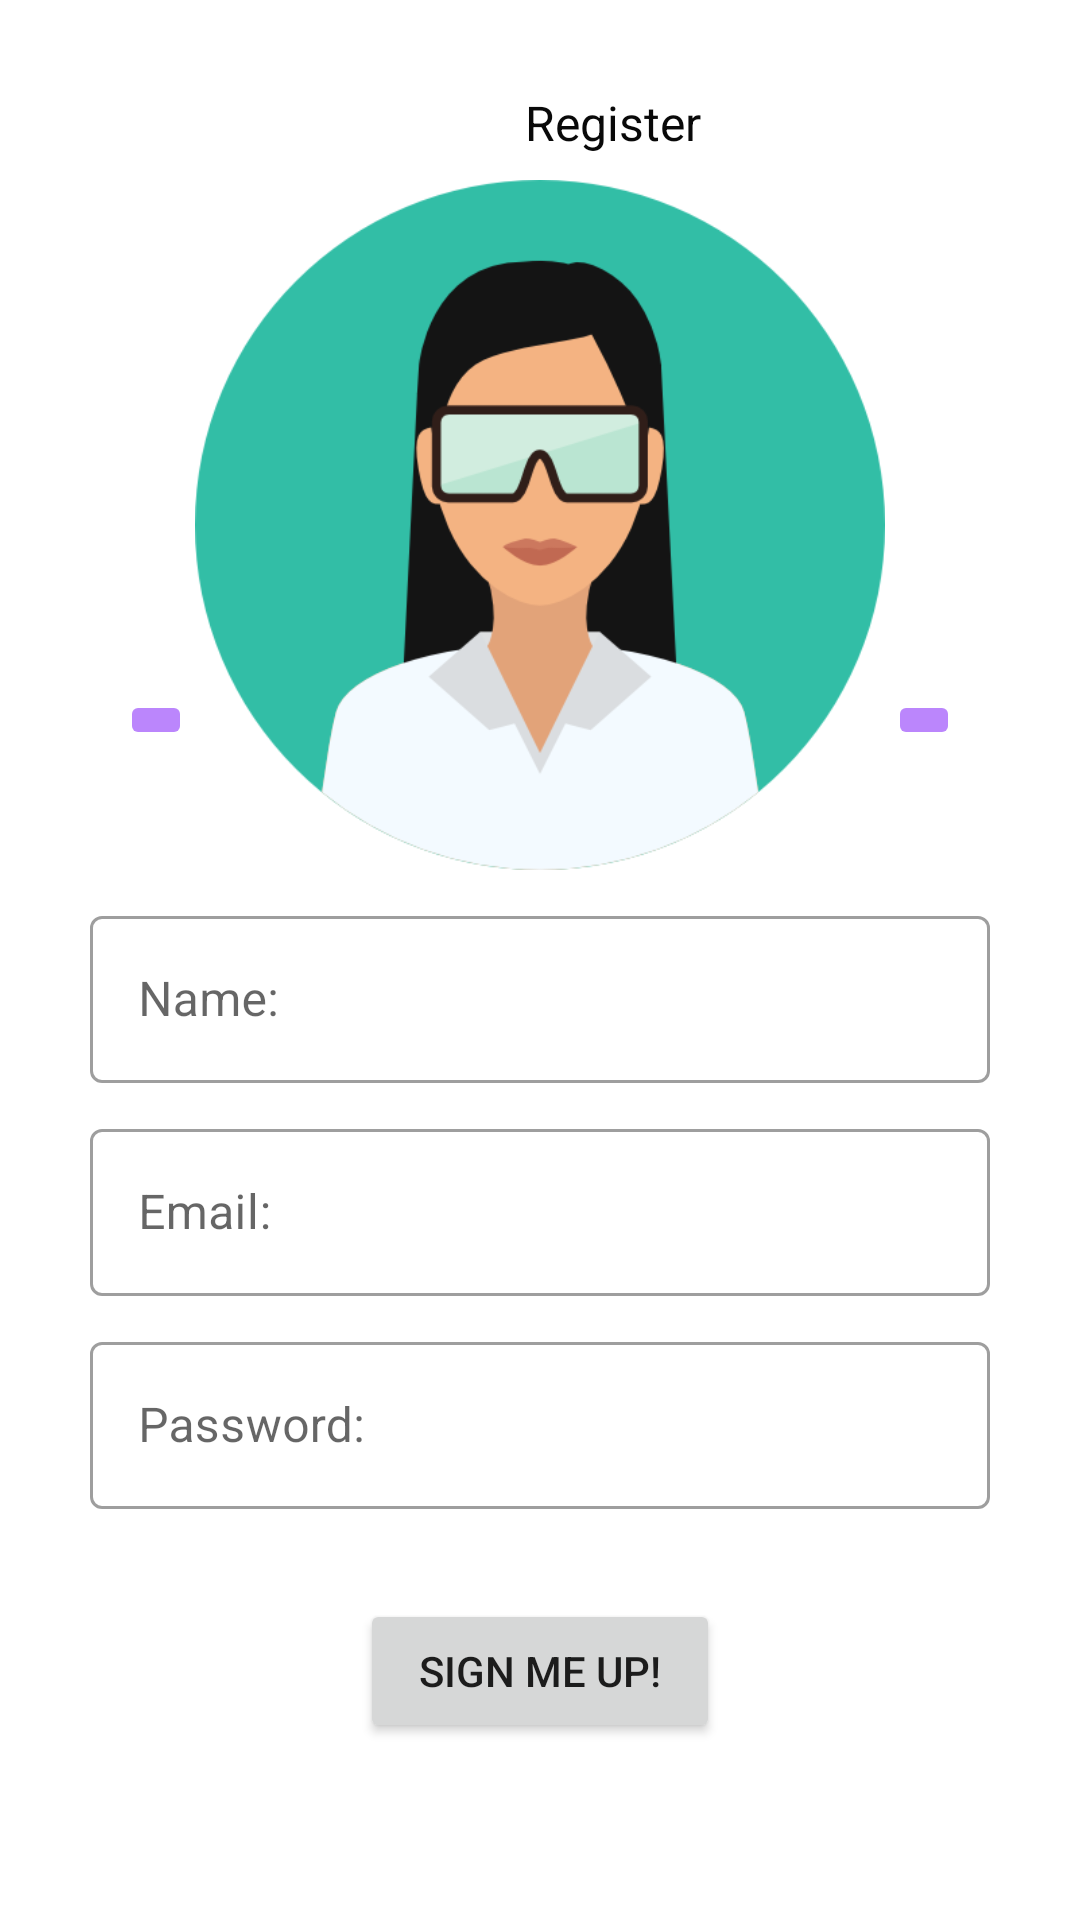

Reconstruct the res/layout file that produces this screen, plus the resources it refers to.
<!-- AndroidManifest.xml: application theme Theme.Foodies -->
<!-- res/layout/fragment_register.xml -->
<?xml version="1.0" encoding="utf-8"?>
<androidx.constraintlayout.widget.ConstraintLayout xmlns:android="http://schemas.android.com/apk/res/android"
    xmlns:app="http://schemas.android.com/apk/res-auto"
    xmlns:tools="http://schemas.android.com/tools"
    android:layout_width="match_parent"
    android:layout_height="match_parent"
    tools:context=".fragments.auth.RegisterFragment">

    <ScrollView
        android:id="@+id/scrollView2"
        android:layout_width="match_parent"
        android:layout_height="match_parent"
        app:layout_constraintBottom_toBottomOf="parent"
        app:layout_constraintEnd_toEndOf="parent"
        app:layout_constraintHorizontal_bias="0.0"
        app:layout_constraintStart_toStartOf="parent"
        app:layout_constraintTop_toTopOf="parent"
        app:layout_constraintVertical_bias="0.0">

        <androidx.appcompat.widget.LinearLayoutCompat
            android:layout_width="match_parent"
            android:layout_height="wrap_content"
            android:layout_marginTop="30dp"
            android:orientation="vertical">

            <FrameLayout
                android:layout_width="match_parent"
                android:layout_height="wrap_content">

                <TextView
                    android:id="@+id/textView"
                    android:layout_width="wrap_content"
                    android:layout_height="wrap_content"
                    android:text="Register"
                    android:textColor="#090909"
                    android:textSize="16sp"
                    android:layout_marginLeft="175dp"
                    android:scaleType="fitCenter"
                    android:layout_gravity="top|start"
                    app:layout_constraintEnd_toEndOf="parent"
                    app:layout_constraintStart_toStartOf="parent"
                    app:layout_constraintTop_toTopOf="parent" />

                <ImageView
                    android:id="@+id/avatarImg"
                    android:layout_width="match_parent"
                    android:layout_height="230dp"
                    android:layout_marginTop="30dp"
                    android:scaleType="fitCenter"
                    app:srcCompat="@drawable/user_avatar" />

                <ImageButton
                    android:id="@+id/galleryButton"
                    android:layout_width="wrap_content"
                    android:layout_height="wrap_content"
                    android:layout_gravity="bottom|left"
                    android:layout_margin="40dp"
                    android:backgroundTint="@color/purple_200"
                    android:src="@drawable/ic_baseline_image_search_24" />

                <ImageButton
                    android:id="@+id/cameraButton"
                    android:layout_width="wrap_content"
                    android:layout_height="wrap_content"
                    android:layout_gravity="bottom|right"
                    android:layout_margin="40dp"
                    android:backgroundTint="@color/purple_200"
                    android:src="@drawable/ic_baseline_photo_camera_24" />
            </FrameLayout>

            <com.google.android.material.textfield.TextInputLayout
                style="@style/Widget.MaterialComponents.TextInputLayout.OutlinedBox"
                android:layout_width="match_parent"
                android:layout_height="wrap_content"
                android:layout_marginStart="10dp"
                android:layout_marginTop="10dp"
                android:layout_marginEnd="10dp">

                <com.google.android.material.textfield.TextInputEditText
                    android:id="@+id/nameEt"
                    android:layout_width="match_parent"
                    android:layout_height="wrap_content"
                    android:layout_marginLeft="20dp"
                    android:layout_marginRight="20dp"
                    android:hint="Name:" />
            </com.google.android.material.textfield.TextInputLayout>



            <com.google.android.material.textfield.TextInputLayout
                style="@style/Widget.MaterialComponents.TextInputLayout.OutlinedBox"
                android:layout_width="match_parent"
                android:layout_height="wrap_content"
                android:layout_marginStart="10dp"
                android:layout_marginTop="10dp"
                android:layout_marginEnd="10dp">

                <com.google.android.material.textfield.TextInputEditText
                    android:id="@+id/emailEt"
                    android:layout_width="match_parent"
                    android:layout_height="wrap_content"
                    android:layout_marginLeft="20dp"
                    android:layout_marginRight="20dp"
                    android:hint="Email:" />
            </com.google.android.material.textfield.TextInputLayout>

            <com.google.android.material.textfield.TextInputLayout
                style="@style/Widget.MaterialComponents.TextInputLayout.OutlinedBox"
                android:layout_width="match_parent"
                android:layout_height="wrap_content"
                android:layout_marginStart="10dp"
                android:layout_marginTop="10dp"
                android:layout_marginEnd="10dp">

                <com.google.android.material.textfield.TextInputEditText
                    android:id="@+id/passwordEt"
                    android:layout_width="match_parent"
                    android:layout_height="wrap_content"
                    android:layout_marginLeft="20dp"
                    android:layout_marginRight="20dp"
                    android:inputType="textPassword"
                    android:hint="Password:" />
            </com.google.android.material.textfield.TextInputLayout>

            <androidx.appcompat.widget.LinearLayoutCompat
                android:layout_width="match_parent"
                android:layout_height="wrap_content"
                android:orientation="horizontal">

                <Button
                    android:id="@+id/signUpBtn"
                    android:layout_width="10dp"
                    android:layout_height="wrap_content"
                    android:layout_marginStart="120dp"
                    android:layout_marginTop="30dp"
                    android:layout_marginEnd="120dp"
                    android:layout_weight="1"
                    android:text="Sign me up!" />

            </androidx.appcompat.widget.LinearLayoutCompat>


        </androidx.appcompat.widget.LinearLayoutCompat>
    </ScrollView>

</androidx.constraintlayout.widget.ConstraintLayout>
<!-- resources referenced by this layout -->
<resources>
  <!-- drawable user_avatar: png bitmap (drawable, 27339 bytes) -->
  <style name="Theme.Foodies" parent="Theme.MaterialComponents.DayNight.NoActionBar">
          
          <item name="colorPrimary">#D5C1ED</item>
          <item name="colorPrimaryVariant">#D5C1ED</item>
          <item name="colorOnPrimary">@color/black</item>
          
          <item name="colorSecondary">@color/teal_200</item>
          <item name="colorSecondaryVariant">@color/teal_700</item>
          <item name="colorOnSecondary">@color/black</item>
          
          <item name="android:statusBarColor">?attr/colorPrimaryVariant</item>
          <item name="actionMenuTextColor">@color/black</item>
          <item name="android:actionMenuTextColor">@color/black</item>
  
          
      </style>
  <!-- not gathered from this repository: default colours our renderer supplied (Android Studio template values) -->
  <color name="purple_200">#FFBB86FC</color>
  <color name="teal_200">#FF03DAC5</color>
  <color name="teal_700">#FF018786</color>
  <color name="black">#FF000000</color>
</resources>
